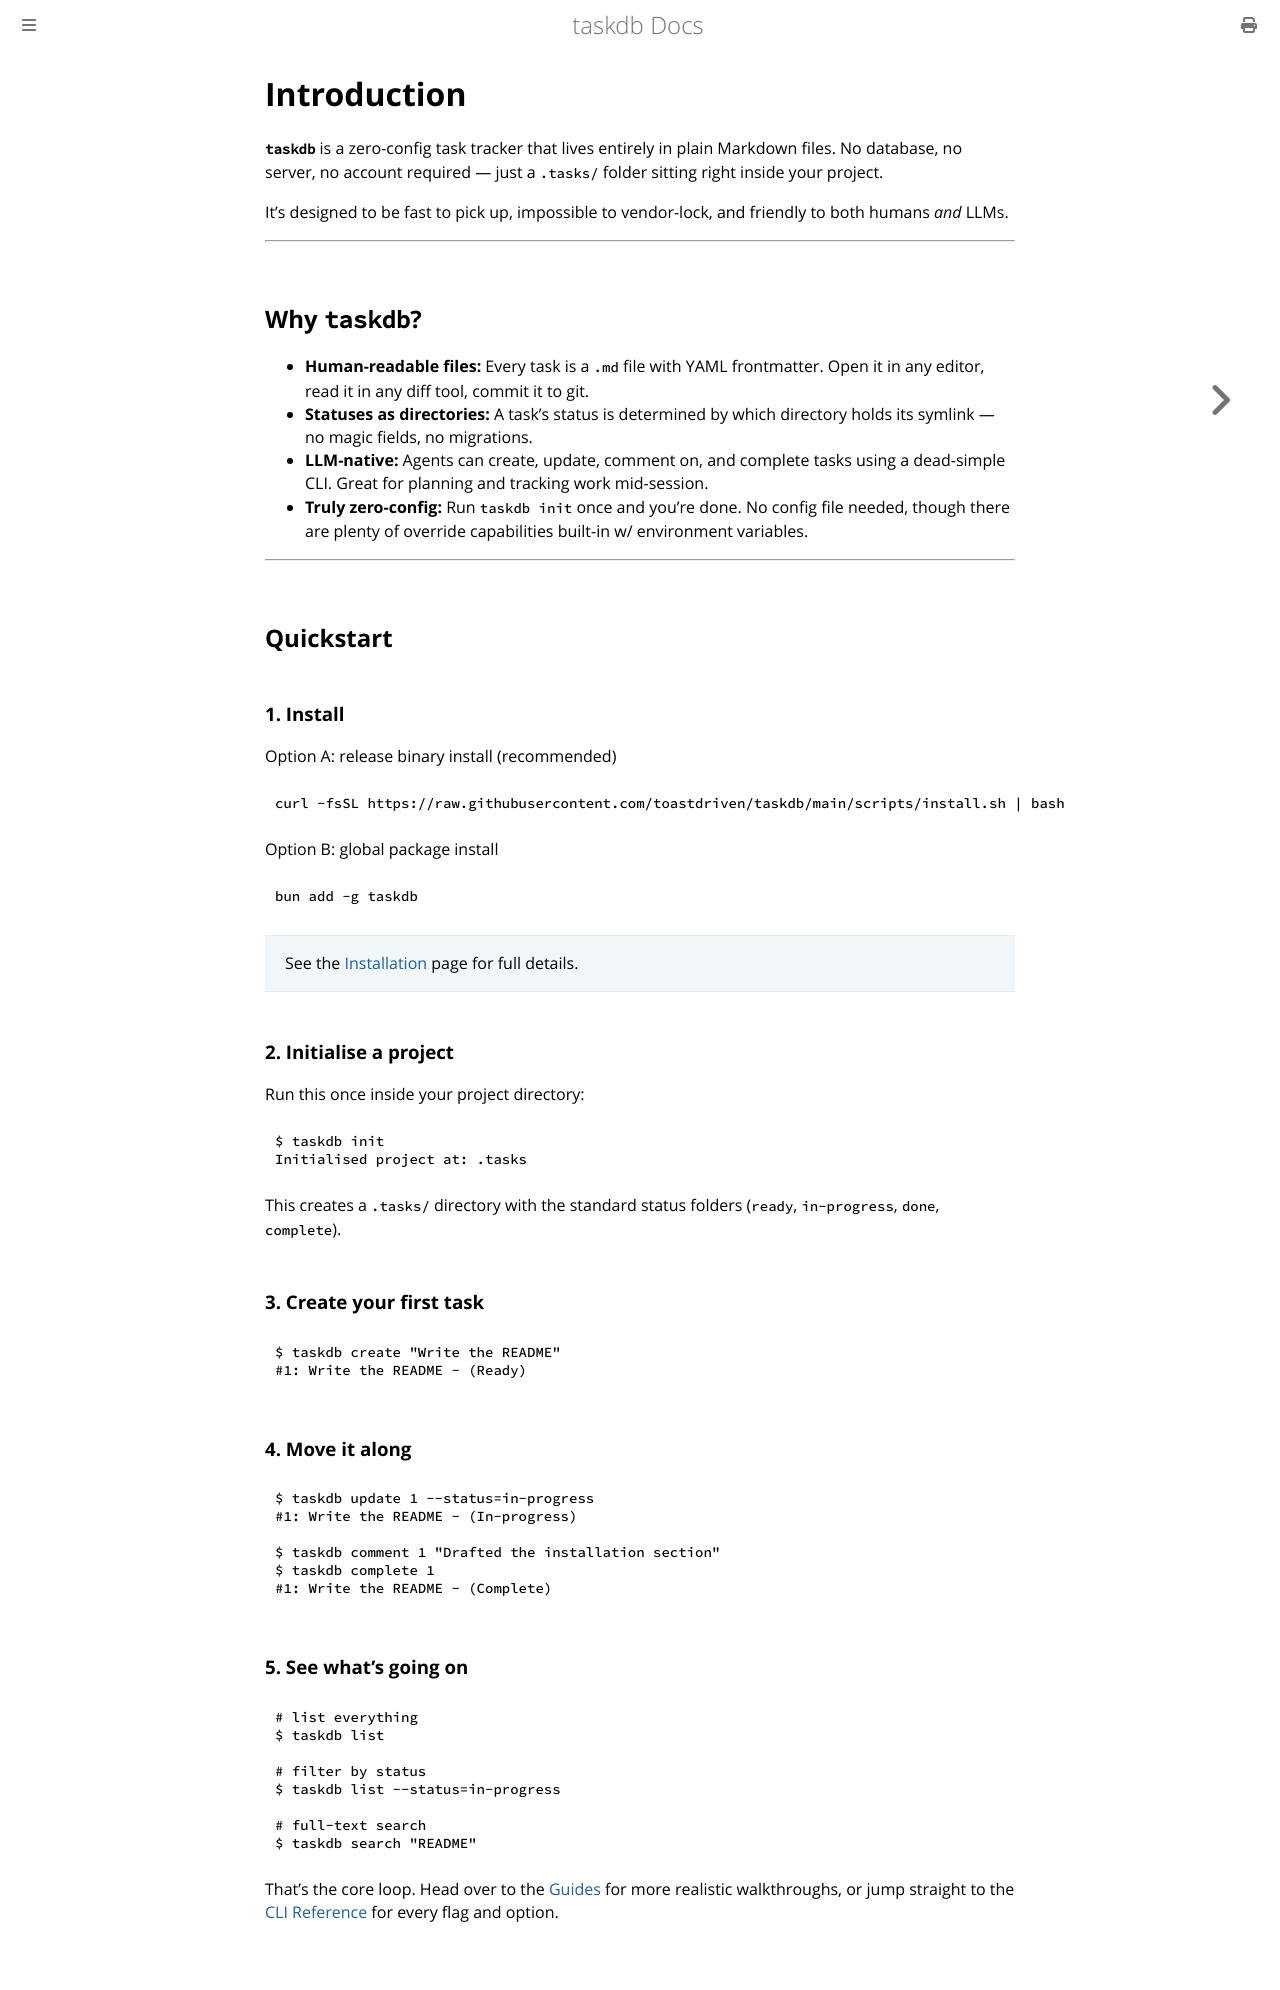

repository: toastdriven/taskdb · page: introduction.html · generator: mdbook

# Introduction

**`taskdb`** is a zero-config task tracker that lives entirely in plain Markdown files. No database, no server, no account required — just a `.tasks/` folder sitting right inside your project.

It's designed to be fast to pick up, impossible to vendor-lock, and friendly to both humans _and_ LLMs.

---

## Why `taskdb`?

- **Human-readable files:** Every task is a `.md` file with YAML frontmatter. Open it in any editor, read it in any diff tool, commit it to git.
- **Statuses as directories:** A task's status is determined by which directory holds its symlink — no magic fields, no migrations.
- **LLM-native:** Agents can create, update, comment on, and complete tasks using a dead-simple CLI. Great for planning and tracking work mid-session.
- **Truly zero-config:** Run `taskdb init` once and you're done. No config file needed, though there are plenty of override capabilities built-in w/ environment variables.

---

## Quickstart

### 1. Install

Option A: release binary install (recommended)

```bash
curl -fsSL https://raw.githubusercontent.com/toastdriven/taskdb/main/scripts/install.sh | bash
```

Option B: global package install

```bash
bun add -g taskdb
```

> See the [Installation](./installation.md) page for full details.

### 2. Initialise a project

Run this once inside your project directory:

```bash
$ taskdb init
Initialised project at: .tasks
```

This creates a `.tasks/` directory with the standard status folders (`ready`, `in-progress`, `done`, `complete`).

### 3. Create your first task

```bash
$ taskdb create "Write the README"
#1: Write the README - (Ready)
```

### 4. Move it along

```bash
$ taskdb update 1 --status=in-progress
#1: Write the README - (In-progress)

$ taskdb comment 1 "Drafted the installation section"
$ taskdb complete 1
#1: Write the README - (Complete)
```

### 5. See what's going on

```bash
# list everything
$ taskdb list

# filter by status
$ taskdb list --status=in-progress

# full-text search
$ taskdb search "README"
```

That's the core loop. Head over to the [Guides](./guides/todo-list.md) for more realistic walkthroughs, or jump straight to the [CLI Reference](./cli.md) for every flag and option.
